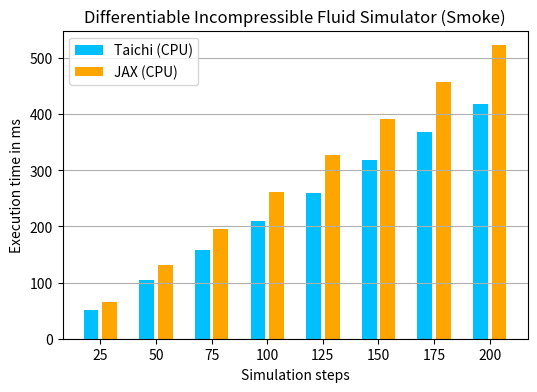

This figure's Python source:
import matplotlib.pyplot as plt
import sys
import os

jax_cpu_results = {
    'jax_cpu': [{
        'steps': 25,
        'time_ms': 65.91094207763672
    }, {
        'steps': 50,
        'time_ms': 131.53125
    }, {
        'steps': 75,
        'time_ms': 196.27066040039062
    }, {
        'steps': 100,
        'time_ms': 261.52276611328125
    }, {
        'steps': 125,
        'time_ms': 326.4784240722656
    }, {
        'steps': 150,
        'time_ms': 391.44482421875
    }, {
        'steps': 175,
        'time_ms': 456.5045166015625
    }, {
        'steps': 200,
        'time_ms': 522.333251953125
    }]
}

jax_gpu_results = {
    'jax_gpu': [{
        'steps': 25,
        'time_ms': 10.054882049560547
    }, {
        'steps': 50,
        'time_ms': 20.362703323364258
    }, {
        'steps': 75,
        'time_ms': 28.36370849609375
    }, {
        'steps': 100,
        'time_ms': 37.734405517578125
    }, {
        'steps': 125,
        'time_ms': 49.2039909362793
    }, {
        'steps': 150,
        'time_ms': 53.763267517089844
    }, {
        'steps': 175,
        'time_ms': 66.99272918701172
    }, {
        'steps': 200,
        'time_ms': 71.54842376708984
    }]
}

taichi_results = {
    'taichi_cpu': [{
        'steps': 25,
        'time_ms': 51.08319049759302
    }, {
        'steps': 50,
        'time_ms': 103.85819099610671
    }, {
        'steps': 75,
        'time_ms': 158.39250650606118
    }, {
        'steps': 100,
        'time_ms': 209.04668950242922
    }, {
        'steps': 125,
        'time_ms': 259.88954899366945
    }, {
        'steps': 150,
        'time_ms': 318.44818698300514
    }, {
        'steps': 175,
        'time_ms': 368.9125679957215
    }, {
        'steps': 200,
        'time_ms': 418.57923500356264
    }],
    'taichi_gpu': [{
        'steps': 25,
        'time_ms': 4.84518900339026
    }, {
        'steps': 50,
        'time_ms': 9.666016005212441
    }, {
        'steps': 75,
        'time_ms': 14.41958149371203
    }, {
        'steps': 100,
        'time_ms': 19.13971251633484
    }, {
        'steps': 125,
        'time_ms': 23.946640998474322
    }, {
        'steps': 150,
        'time_ms': 28.695989021798596
    }, {
        'steps': 175,
        'time_ms': 33.55165199900512
    }, {
        'steps': 200,
        'time_ms': 38.40553350164555
    }]
}


def extract_perf(results):
    perf = []
    for record in results:
        perf.append(record["time_ms"])
    return perf


def extract_particles(results):
    particles = []
    for record in results:
        particles.append(record["steps"])
    return particles


def plot_bar(jax_results, taichi_results):
    fig, ax = plt.subplots(figsize=(6, 4))

    plot_series = "cpu"

    x_jax = extract_particles(jax_results["jax_" + plot_series])
    y_jax = extract_perf(jax_results["jax_" + plot_series])
    x_taichi = extract_particles(taichi_results["taichi_" + plot_series])
    y_taichi = extract_perf(taichi_results["taichi_" + plot_series])

    labels = ["{}".format(i) for i in x_jax]

    # series
    bar_pos = [i * 3 for i in range(len(x_jax))]
    ax.bar(bar_pos, y_taichi, color='deepskyblue')

    bar_pos = [i * 3 + 1 for i in range(len(x_taichi))]
    ax.bar(bar_pos, y_jax, color='orange')

    bar_pos_ticks = [i * 3 + 0.5 for i in range(len(x_taichi))]
    ax.set_xticks(bar_pos_ticks, labels)

    plt.grid('minor', axis='y')
    plt.xlabel("Simulation steps")
    plt.ylabel("Execution time in ms")
    plt.legend([
        "Taichi (" + plot_series.upper() + ")",
        "JAX (" + plot_series.upper() + ")"
    ],
               loc='upper left')
    plt.title("Differentiable Incompressible Fluid Simulator (Smoke)")
    plt.savefig("fig/bench_" + plot_series + ".png", dpi=150)


if __name__ == '__main__':
    try:
        os.makedirs('fig')
    except FileExistsError:
        pass

    jax_results = {**jax_cpu_results, **jax_gpu_results}
    taichi_results = taichi_results
    plot_bar(jax_results, taichi_results)
